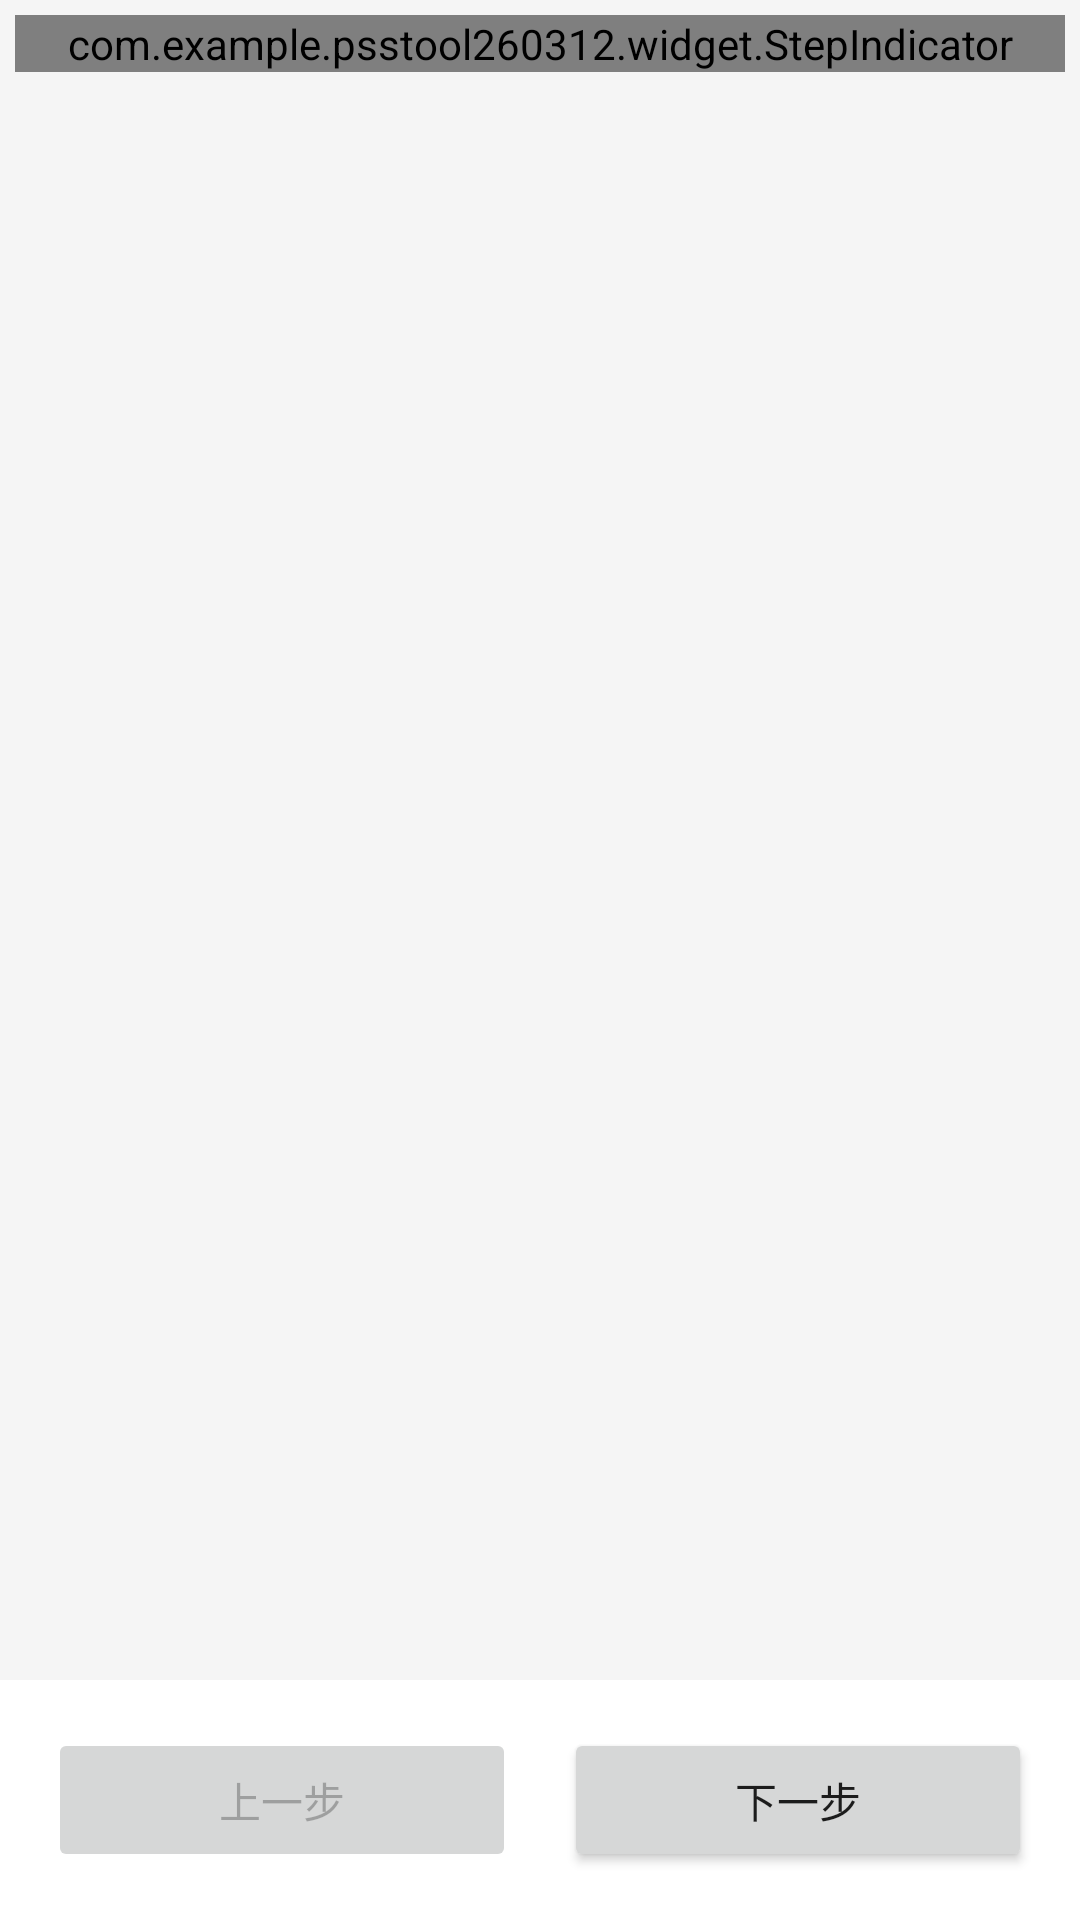

Layout XML and referenced resources for this Android screen:
<!-- AndroidManifest.xml: application theme Theme.PssTool260312 -->
<!-- res/layout/activity_main.xml -->
<?xml version="1.0" encoding="utf-8"?>
<LinearLayout xmlns:android="http://schemas.android.com/apk/res/android"
    xmlns:app="http://schemas.android.com/apk/res-auto"
    android:layout_width="match_parent"
    android:layout_height="match_parent"
    android:orientation="vertical"
    android:background="#f5f5f5">

    
    <com.example.psstool260312.widget.StepIndicator
        android:id="@+id/step_indicator"
        android:layout_width="match_parent"
        android:layout_height="wrap_content"
        android:layout_margin="5dp"
        app:stepCount="3"
        app:activeColor="#007bff"
        app:inactiveColor="#dddddd"
        app:textSize="6sp" />

    
    <androidx.viewpager2.widget.ViewPager2
        android:id="@+id/view_pager"
        android:layout_width="match_parent"
        android:layout_height="0dp"
        android:layout_weight="1"
        android:padding="8dp" />

    
    <LinearLayout
        android:layout_width="match_parent"
        android:layout_height="wrap_content"
        android:orientation="horizontal"
        android:gravity="center"
        android:padding="16dp"
        android:background="@android:color/white">

        <Button
            android:id="@+id/btn_prev"
            android:layout_width="0dp"
            android:layout_height="wrap_content"
            android:layout_weight="1"
            android:text="上一步"
            android:enabled="false"
            android:layout_marginEnd="8dp" />

        <Button
            android:id="@+id/btn_next"
            android:layout_width="0dp"
            android:layout_height="wrap_content"
            android:layout_weight="1"
            android:text="下一步"
            android:layout_marginStart="8dp" />
    </LinearLayout>

</LinearLayout>
<!-- resources referenced by this layout -->
<resources>
  <style name="Theme.PssTool260312" parent="Theme.MaterialComponents.DayNight.DarkActionBar">
          
          <item name="colorPrimary">@color/color_theme</item>
          <item name="colorPrimaryVariant">@color/color_theme2</item>
          <item name="colorOnPrimary">@color/white</item>
          
          <item name="colorSecondary">@color/teal_200</item>
          <item name="colorSecondaryVariant">@color/teal_700</item>
          <item name="colorOnSecondary">@color/black</item>
          
          <item name="android:statusBarColor">?attr/colorPrimaryVariant</item>
          
      </style>
  <color name="color_theme">#6EB179</color>
  <color name="color_theme2">#2E9C41</color>
  <color name="white">#FFFFFFFF</color>
  <color name="teal_200">#FF03DAC5</color>
  <color name="teal_700">#FF018786</color>
  <color name="black">#FF000000</color>
</resources>
